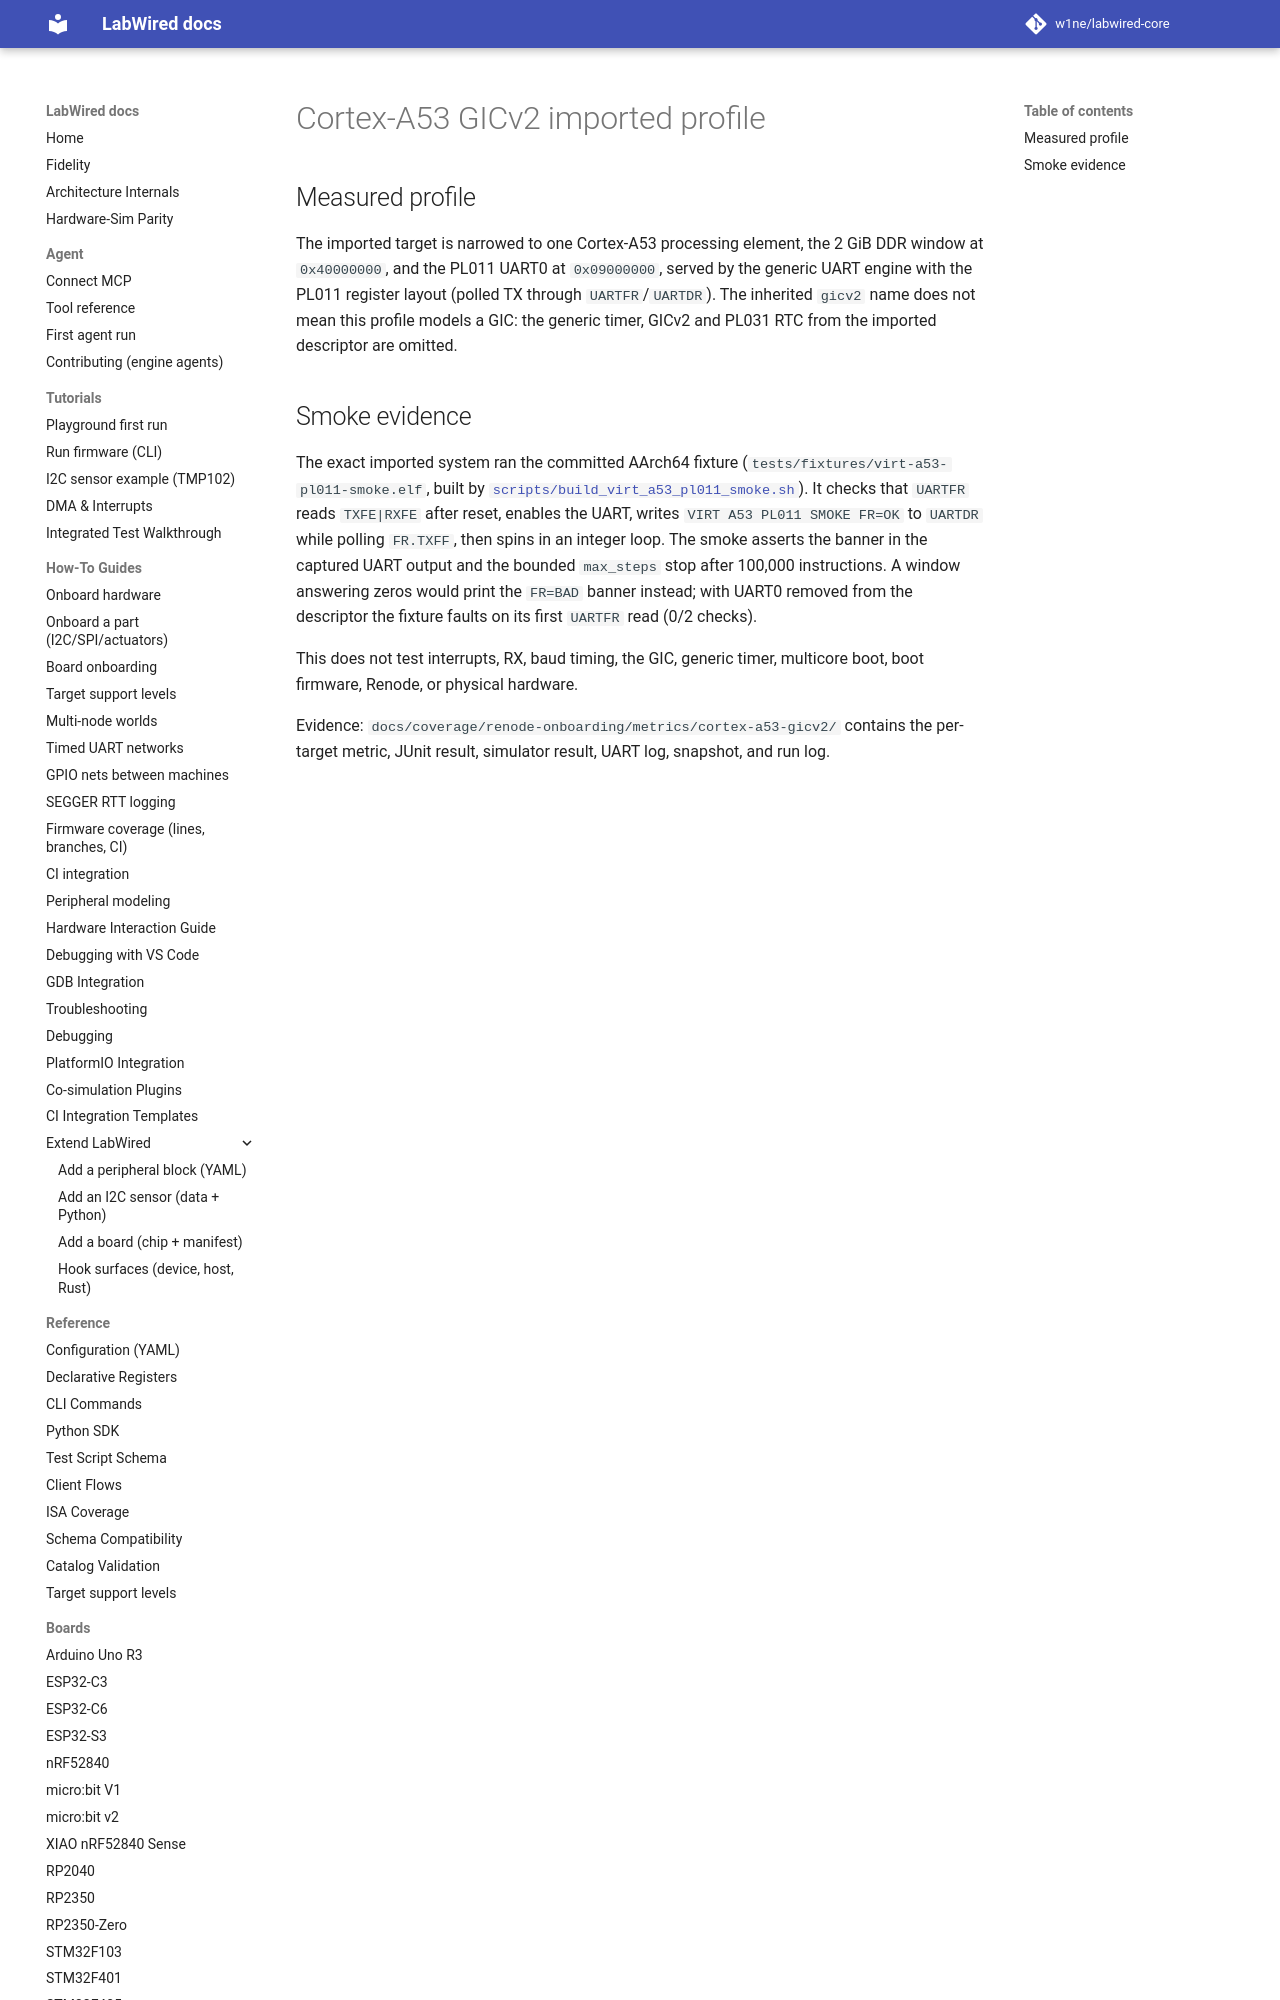

repository: CrispStrobe/labwired-core · page: boards/cortex-a53-gicv2/index.html · generator: mkdocs

# Cortex-A53 GICv2 imported profile

## Measured profile

The imported target is narrowed to one Cortex-A53 processing element, the 2 GiB DDR window at
`0x40000000`, and the PL011 UART0 at `0x09000000`, served by the generic UART
engine with the PL011 register layout (polled TX through `UARTFR`/`UARTDR`).
The inherited `gicv2` name does not mean this profile models a GIC: the generic timer, GICv2 and PL031 RTC from the imported descriptor are omitted.
